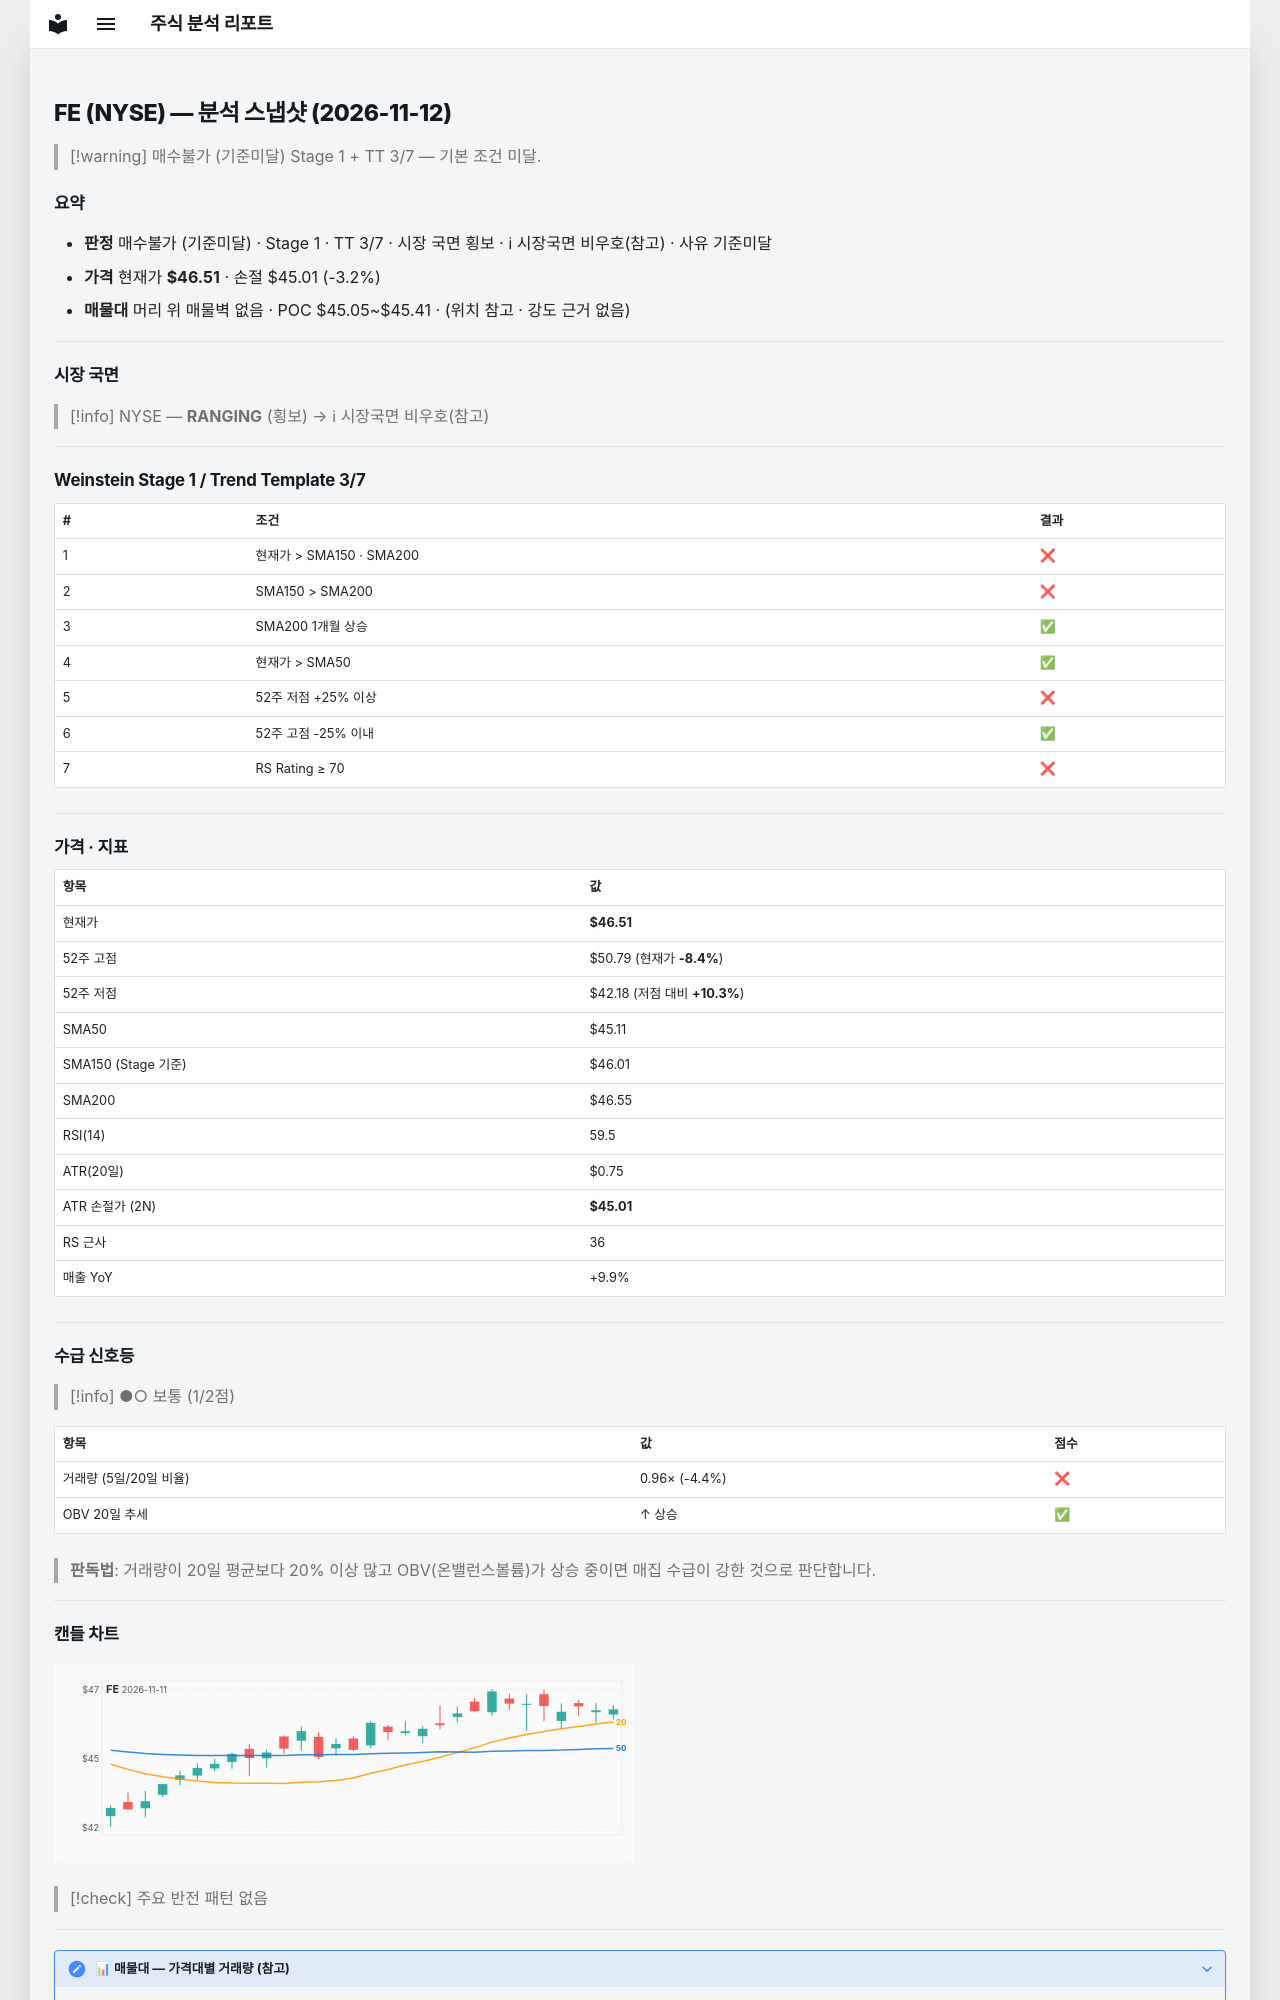

repository: soloandco/stock-reports · page: snapshots/FE-2026-11-12/index.html · generator: mkdocs

---
type: analysis-snapshot
title: FE 분석 스냅샷
ticker: FE
market: NYSE
created: 2026-11-12
updated: 2026-11-12
bar-date: 2026-11-11
verdict: 매수불가
verdict-reason: 기준미달
real-rr: 1.96
sma50-gap-pct: 3.1
weekly-position: 저항대아래
weekly-overhead-price: 49.46
weekly-overhead-pct: 6.3
stage: 1
trend-template-score: 3
tt-max: 7
ma-set: sma-50-150-200
price: 46.51499938964844
stop-price: 45.00937370418157
market-regime: RANGING
supply-demand-score: 1/2
supply-demand-label: 보통
status: tracking
tags:
  - stock-agent
  - watchlist
  - FE
  - analysis
related:
  - "[[analysis-template]]"
---

# FE (NYSE) — 분석 스냅샷 (2026-11-12)

> [!warning] 매수불가 (기준미달)
> Stage 1 + TT 3/7 — 기본 조건 미달.

## 요약

- **판정** 매수불가 (기준미달) · Stage 1 · TT 3/7 · 시장 국면 횡보 · ℹ 시장국면 비우호(참고) · 사유 기준미달
- **가격** 현재가 **$46.51** · 손절 $45.01 (-3.2%)
- **매물대** 머리 위 매물벽 없음 · POC $45.05~$45.41 · (위치 참고 · 강도 근거 없음)

---

## 시장 국면

> [!info] NYSE — **RANGING** (횡보) → ℹ 시장국면 비우호(참고)

---

## Weinstein Stage 1 / Trend Template 3/7

| # | 조건 | 결과 |
|---|------|------|
| 1 | 현재가 > SMA150 · SMA200 | ❌ |
| 2 | SMA150 > SMA200 | ❌ |
| 3 | SMA200 1개월 상승 | ✅ |
| 4 | 현재가 > SMA50 | ✅ |
| 5 | 52주 저점 +25% 이상 | ❌ |
| 6 | 52주 고점 -25% 이내 | ✅ |
| 7 | RS Rating ≥ 70 | ❌ |

---

## 가격 · 지표

| 항목 | 값 |
|------|---|
| 현재가 | **$46.51** |
| 52주 고점 | $50.79 (현재가 **-8.4%**) |
| 52주 저점 | $42.18 (저점 대비 **+10.3%**) |
| SMA50 | $45.11 |
| SMA150 (Stage 기준) | $46.01 |
| SMA200 | $46.55 |
| RSI(14) | 59.5 |
| ATR(20일) | $0.75 |
| ATR 손절가 (2N) | **$45.01** |
| RS 근사 | 36 |
| 매출 YoY | +9.9% |

---
## 수급 신호등

> [!info] ●○ 보통 (1/2점)

| 항목 | 값 | 점수 |
|------|------|------|
| 거래량 (5일/20일 비율) | 0.96× (-4.4%) | ❌ |
| OBV 20일 추세 | ↑ 상승 | ✅ |

> **판독법**: 거래량이 20일 평균보다 20% 이상 많고 OBV(온밸런스볼륨)가 상승 중이면 매집 수급이 강한 것으로 판단합니다.

---
